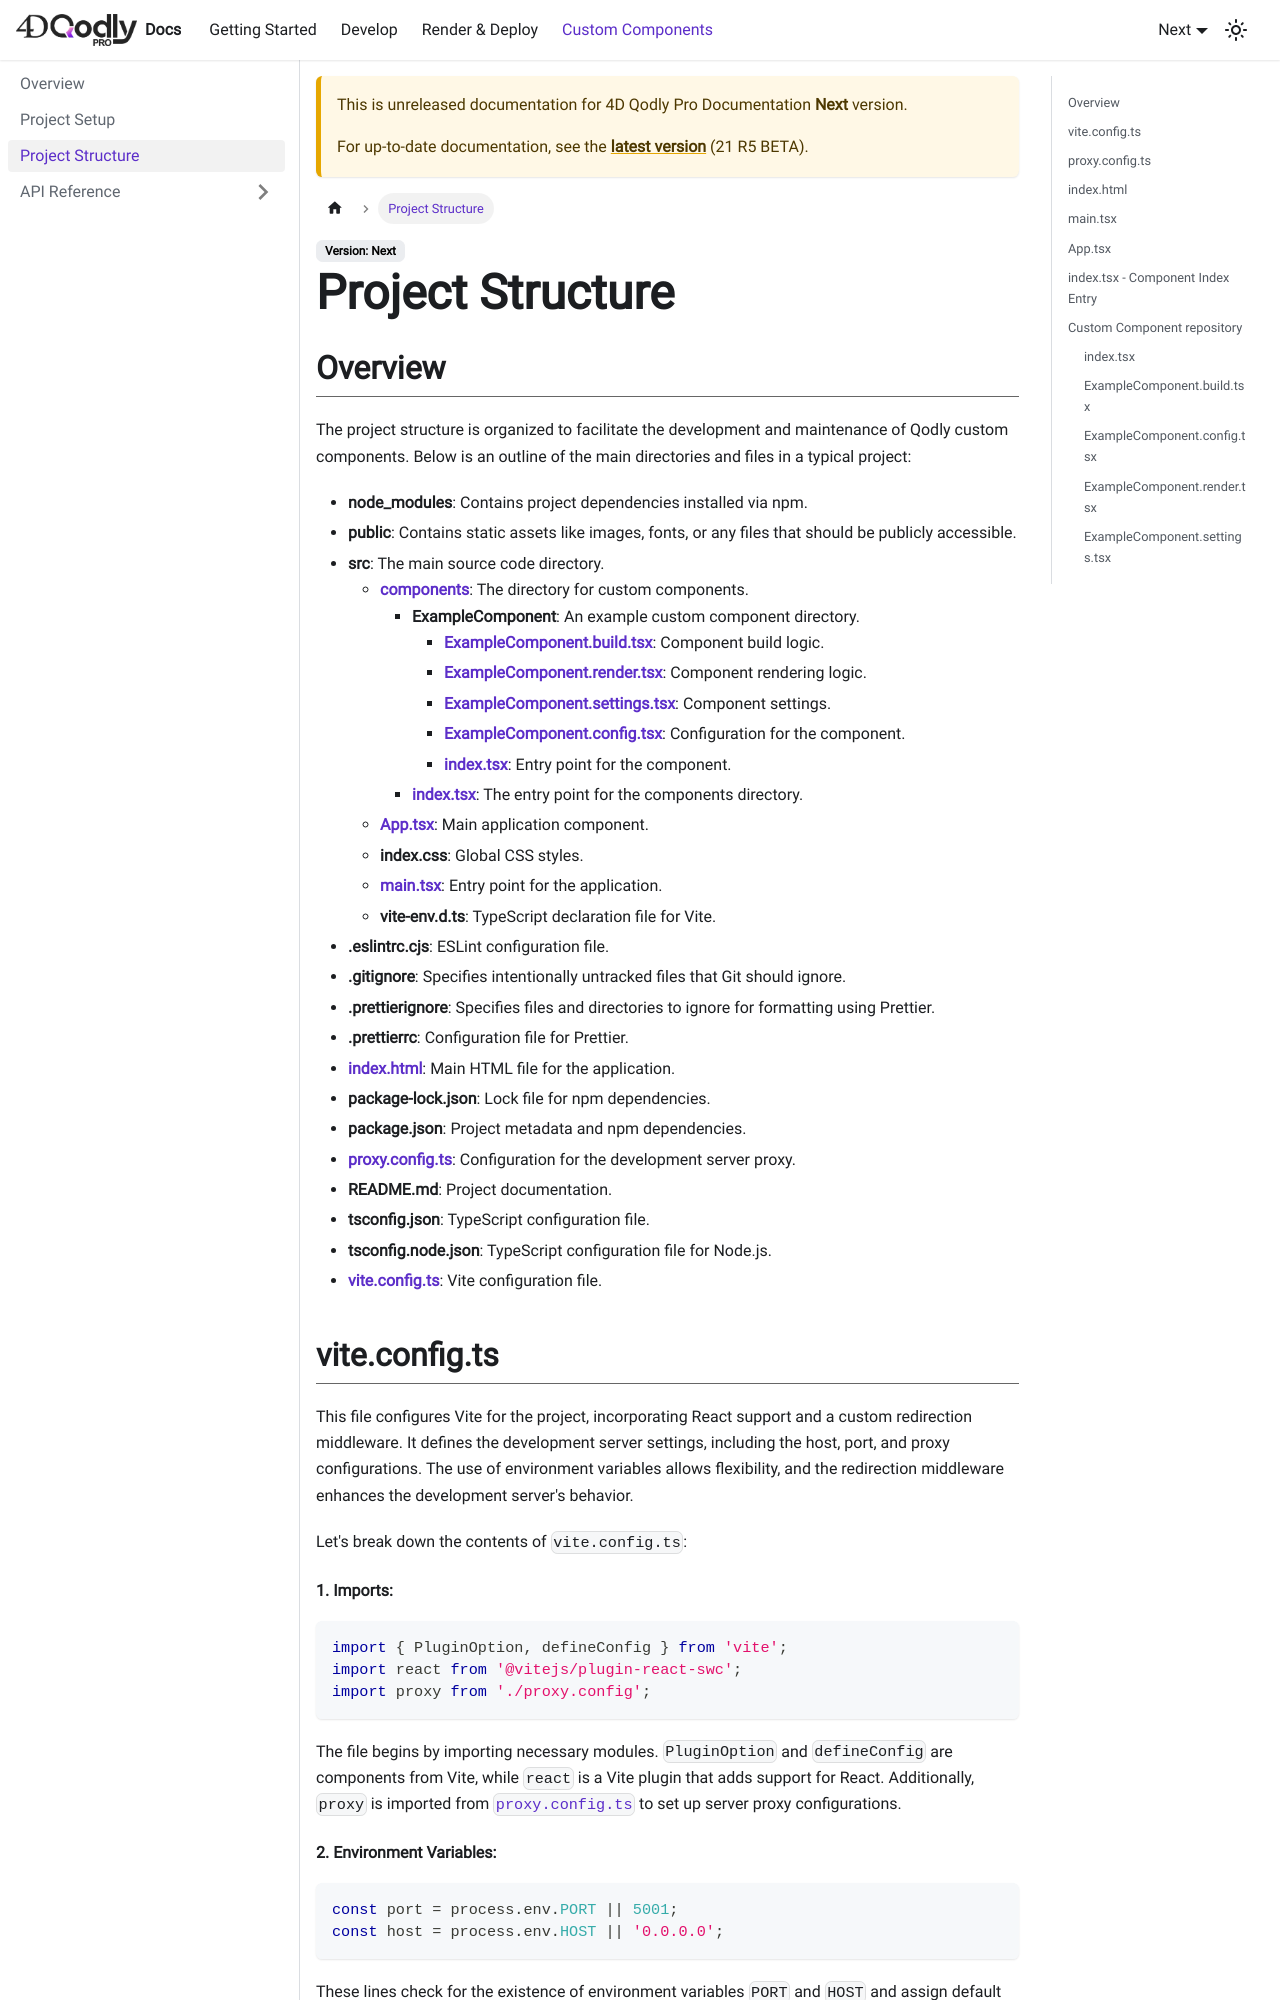

repository: doc4d/docQodlyPro · page: next/Integrations/customComponent/structure.html · generator: docusaurus

---
id: structure
title: Project Structure
---

## Overview

The project structure is organized to facilitate the development and maintenance of Qodly custom components. Below is an outline of the main directories and files in a typical project:

- **node_modules**: Contains project dependencies installed via npm.
- **public**: Contains static assets like images, fonts, or any files that should be publicly accessible.
- **src**: The main source code directory.
  - [**components**](#custom-component-repository): The directory for custom components.
    - **ExampleComponent**: An example custom component directory.
      - [**ExampleComponent.build.tsx**](#examplecomponentbuildtsx): Component build logic.
      - [**ExampleComponent.render.tsx**](#examplecomponentrendertsx): Component rendering logic.
      - [**ExampleComponent.settings.tsx**](#examplecomponentsettingstsx): Component settings.
      - [**ExampleComponent.config.tsx**](#examplecomponentconfigtsx): Configuration for the component.
      - [**index.tsx**](#indextsx): Entry point for the component.
    - [**index.tsx**](#indextsx): The entry point for the components directory.
  - [**App.tsx**](#apptsx): Main application component.
  - **index.css**: Global CSS styles.
  - [**main.tsx**](#maintsx): Entry point for the application.
  - **vite-env.d.ts**: TypeScript declaration file for Vite.
- **.eslintrc.cjs**: ESLint configuration file.
- **.gitignore**: Specifies intentionally untracked files that Git should ignore.
- **.prettierignore**: Specifies files and directories to ignore for formatting using Prettier.
- **.prettierrc**: Configuration file for Prettier.
- [**index.html**](#indexhtml): Main HTML file for the application.
- **package-lock.json**: Lock file for npm dependencies.
- **package.json**: Project metadata and npm dependencies.
- [**proxy.config.ts**](#proxyconfigts): Configuration for the development server proxy.
- **README.md**: Project documentation.
- **tsconfig.json**: TypeScript configuration file.
- **tsconfig.node.json**: TypeScript configuration file for Node.js.
- [**vite.config.ts**](#viteconfigts): Vite configuration file.


<!-- #####################################################
##################### vite.config.ts ##########################
##########################################################
-->
